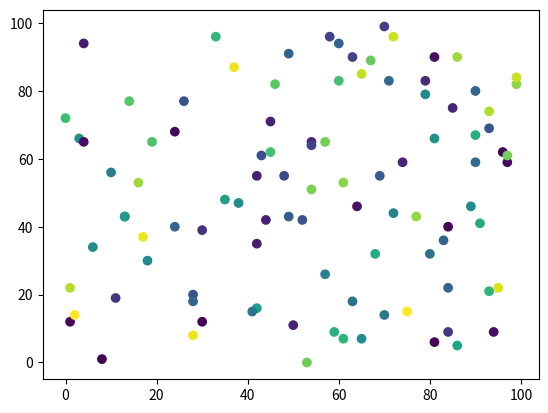

Reproduce this figure in Python.
import numpy as np
import matplotlib.pyplot as plt

WORLD_SIZE = {'x': 100, 'y': 100}
N_PARTICLES = 100

class Robot:
    
    def __init__(self, world_size_x, world_size_y, x = None, y = None, theta = None,):
        if x is None:
            x = np.random.randint(0, world_size_x)
        if y is None:
            y = np.random.randint(0, world_size_x)
        if theta is None:
            theta = np.random.randint(0, 360)
        self.world_size_x = world_size_x
        self.world_size_y = world_size_y
        self.x = float(x)
        self.y = float(y)
        self.theta = float(theta % 360)
    
    def move(self, rotation, translation):
        self.theta = (theta + rotation) % 360
        self.x += translation * np.cos(np.deg2rad(self.theta))
        self.y += translation * np.sin(np.deg2rad(self.theta))
        self.x = max(min(self.world_size_x, self.x), 0)
        self.y = max(min(self.world_size_y, self.y), 0)
        
    def display_values(self):
        print(f"[x = {self.x:07.3f}, \t y = {self.y:07.3f}, \t theta = {self.theta:07.3f}]")
    
    def return_state(self):
        return [self.x,self.y,self.theta]
        
        

Robot(WORLD_SIZE['x'], WORLD_SIZE['y']).display_values()

def generate_list_of_robots(n_robots, world_x, world_y, print_list):
    list_of_particle_robots = []

    for i_robot in range(n_robots):
        list_of_particle_robots.append(Robot(world_x, world_y))
        if print_list:
            list_of_particle_robots[i_robot].display_values()
    return list_of_particle_robots

def display_scatterplot(list_of_robots):
    list_of_particle_states = []
    for robot in list_of_robots:
        list_of_particle_states.append(robot.return_state())
    list_of_particle_states_transp = np.transpose(list_of_particle_states)
    plt.figure()
    plt.scatter(list_of_particle_states_transp[0], list_of_particle_states_transp[1], c = list_of_particle_states_transp[2])

list_of_robots = generate_list_of_robots(N_PARTICLES, WORLD_SIZE['x'], WORLD_SIZE['y'], True)

display_scatterplot(list_of_robots)











